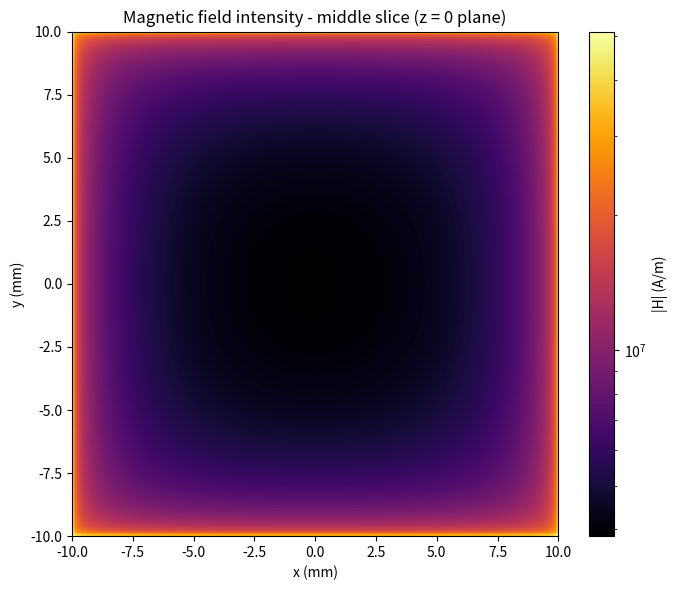

This chart was generated by the following Python code:
"""
=====================================================================
SIMPLE ELECTROMAGNET SIMULATION
=====================================================================
Models an electromagnet built by winding rectangular copper strip
around a rectangular bore, layer by layer.

Assumed winding pattern
------------------------
- The coil axis is z.
- TURNS_PER_LAYER turns are stacked along z, edge to edge, each
  taking up STRIP_WIDTH_MM of axial length.
- NUM_LAYERS layers are stacked radially outward in x/y, each layer
  adding STRIP_THICKNESS_MM to the coil's half-width.
- Every turn circulates in the same direction, so every turn's field
  adds constructively on-axis - exactly like a real coil.

Each turn is treated as a flat rectangular loop (4 straight
segments), i.e. the helix is approximated as a stack of closed
loops centred at their own z. This is a standard, very accurate
approximation once you have more than a handful of turns, and it
keeps the field calculation exact (no curve-discretisation error).

The magnetic field intensity H (in A/m) is found by direct
numerical evaluation of the Biot-Savart law for a finite straight
wire, summed over every segment of every turn, at every point of a
3D grid filling the bore. No external magnetics/FEM library is used
- just numpy for the maths and matplotlib for the plot.
=====================================================================
"""

import numpy as np
import matplotlib.pyplot as plt
from matplotlib.colors import LogNorm

# =====================================================================
# PARAMETERS - edit these to design your electromagnet
# =====================================================================

# ---- Copper strip cross-section ----
STRIP_WIDTH_MM     = 5.0    # strip size along the coil axis (z)     [mm]
STRIP_THICKNESS_MM = 0.1    # strip size in the radial direction     [mm]
INS_THICKNESS_MM = 0.05    # strip size in the radial direction     [mm]

# ---- Winding ----
TURNS_PER_LAYER = 1        # turns stacked along the axis, per layer
NUM_LAYERS      = 22         # layers stacked radially outward
CURRENT_A       = 4500.0       # target current through the strip       [A]

# ---- Volume enclosed by the electromagnet (the bore) ----
BORE_WIDTH_X_MM  = 20.0     # inner free space, x direction          [mm]
BORE_WIDTH_Y_MM  = 20.0     # inner free space, y direction          [mm]
BORE_LENGTH_Z_MM = 5.0    # inner free space, along the coil axis  [mm]

# ---- Material ----
COPPER_RESISTIVITY = 1.68e-8   # copper resistivity at ~20 C        [Ohm*m]

# ---- Simulation grid resolution (points spanning the bore) ----
N_GRID_X = 40
N_GRID_Y = 40
N_GRID_Z = 10
N_SLICE  = 200    # resolution of the smooth xy heatmap (independent of the grid above)

# =====================================================================
# 1. GEOMETRY IN SI UNITS
# =====================================================================

strip_width     = STRIP_WIDTH_MM * 1e-3
strip_thickness = STRIP_THICKNESS_MM * 1e-3
ins_thickness = INS_THICKNESS_MM * 1e-3
bore_x = BORE_WIDTH_X_MM * 1e-3
bore_y = BORE_WIDTH_Y_MM * 1e-3
bore_z = BORE_LENGTH_Z_MM * 1e-3

coil_length_z = TURNS_PER_LAYER * strip_width     # actual axial length of the winding
total_turns   = TURNS_PER_LAYER * NUM_LAYERS

# =====================================================================
# 2. RESISTANCE OF THE COIL
# =====================================================================
# resistance = resistivity * (total wire length) / (cross-section area)

cross_section_area = strip_width * strip_thickness     # m^2

total_length = 0.0
for layer in range(NUM_LAYERS):
    # each layer sits one strip-thickness further out than the last
    width_x = bore_x + (2 * layer + 1) * strip_thickness
    width_y = bore_y + (2 * layer + 1) * strip_thickness
    perimeter = 2 * (width_x + width_y)
    total_length += TURNS_PER_LAYER * perimeter

resistance        = COPPER_RESISTIVITY * total_length / cross_section_area
voltage_needed    = CURRENT_A * resistance
power_dissipated  = CURRENT_A**2 * resistance

print("=" * 60)
print("COIL SUMMARY")
print("=" * 60)
print(f"Total turns          : {total_turns}")
print(f"Coil winding length  : {coil_length_z*1000:.1f} mm  "
      f"(bore length parameter: {BORE_LENGTH_Z_MM:.1f} mm)")
print(f"Total strip length   : {total_length:.2f} m")
print(f"Strip cross-section  : {cross_section_area*1e6:.3f} mm^2")
print(f"Coil resistance      : {resistance:.4f} Ohm  ({resistance*1000:.2f} mOhm)")
print(f"--> at {CURRENT_A:.2f} A this needs {voltage_needed:.3f} V, "
      f"dissipating {power_dissipated:.2f} W")
print("=" * 60)
print()

# =====================================================================
# 3. BUILD THE COIL AS A LIST OF STRAIGHT CURRENT SEGMENTS
# =====================================================================
# Every turn is 4 straight segments forming a rectangle, all turns
# using the same corner order so every turn's field adds up.

def rectangle_corners(half_x, half_y, z):
    return np.array([
        [ half_x, -half_y, z],
        [ half_x,  half_y, z],
        [-half_x,  half_y, z],
        [-half_x, -half_y, z],
    ])

segment_starts = []
segment_ends   = []

for layer in range(NUM_LAYERS):
    width_x = bore_x + (2 * layer + 1) * strip_thickness + (2 * layer) * ins_thickness
    width_y = bore_y + (2 * layer + 1) * strip_thickness + (2 * layer) * ins_thickness
    half_x, half_y = width_x / 2, width_y / 2

    for turn in range(TURNS_PER_LAYER):
        turn_z = -coil_length_z / 2 + strip_width * (turn + 0.5)
        corners = rectangle_corners(half_x, half_y, turn_z)
        for i in range(4):
            segment_starts.append(corners[i])
            segment_ends.append(corners[(i + 1) % 4])

segment_starts = np.array(segment_starts)   # (n_segments, 3)
segment_ends   = np.array(segment_ends)     # (n_segments, 3)

print(f"Coil modeled as {len(segment_starts)} straight current segments "
      f"({total_turns} turns x 4 sides)")
print()

# =====================================================================
# 4. MAGNETIC FIELD INTENSITY - BRUTE FORCE BIOT-SAVART SUMMATION
# =====================================================================
# For a straight segment from p1 to p2 carrying current I, the exact
# field it produces at a point P (the closed-form Biot-Savart
# integral for a finite straight wire) is:
#
#   H(P) = (I / 4*pi) * (Lhat x r1) / d^2 * (cos(a1) - cos(a2))
#
# where Lhat is the unit vector p1->p2, r1 = P - p1, d is the
# perpendicular distance from P to the infinite line through the
# segment, and a1, a2 are the angles between the segment direction
# and the lines from p1 and p2 to P. This already gives the field
# INTENSITY H in A/m directly (H = B/mu0 in air, so mu0 never has to
# appear). No discretisation, no library - this is the exact
# solution for one straight wire, summed here over every segment.

def compute_H_field(points):
    """H field (A/m) at an array of points, shape (...,3) -> (...,3)."""
    H = np.zeros_like(points)
    for p1, p2 in zip(segment_starts, segment_ends):
        L = p2 - p1
        L_hat = L / np.linalg.norm(L)

        r1 = points - p1        # vector from segment start to each point
        r2 = points - p2        # vector from segment end to each point

        cross = np.cross(L_hat, r1)
        d2 = np.maximum(np.sum(cross ** 2, axis=-1), 1e-12)

        r1_len = np.maximum(np.linalg.norm(r1, axis=-1), 1e-12)
        r2_len = np.maximum(np.linalg.norm(r2, axis=-1), 1e-12)
        cos_a1 = np.sum(r1 * L_hat, axis=-1) / r1_len
        cos_a2 = np.sum(r2 * L_hat, axis=-1) / r2_len

        factor = (CURRENT_A / (4 * np.pi)) * (cos_a1 - cos_a2) / d2
        H += factor[..., None] * cross
    return H

x = np.linspace(-bore_x / 2, bore_x / 2, N_GRID_X)
y = np.linspace(-bore_y / 2, bore_y / 2, N_GRID_Y)
z = np.linspace(-bore_z / 2, bore_z / 2, N_GRID_Z)
X, Y, Z = np.meshgrid(x, y, z, indexing='ij')
grid = np.stack([X, Y, Z], axis=-1)          # (Nx, Ny, Nz, 3)

H_field = compute_H_field(grid)
H_magnitude = np.linalg.norm(H_field, axis=-1)   # (Nx, Ny, Nz), A/m

# =====================================================================
# 5. RESULTS
# =====================================================================

print("=" * 60)
print("MAGNETIC FIELD INTENSITY IN THE BORE VOLUME")
print("=" * 60)
print(f"Average |H|  : {H_magnitude.mean():.3f} A/m")
print(f"Min |H|      : {H_magnitude.min():.3f} A/m")
print(f"Max |H|      : {H_magnitude.max():.3f} A/m")
print("=" * 60)
print("(Note: each turn is modeled as an infinitely thin filament, so")
print(" values right next to the windings can look artificially high -")
print(" this matters less as you move away from the coil surface.)")
print()

# ---- smooth heatmap: xy plane through the bore centre (z = 0) ----
# Its own fine linspace grid, independent of N_GRID_X/Y/Z above, so
# the image isn't limited by the (coarser) grid used for the average.
x_slice = np.linspace(-bore_x / 2, bore_x / 2, N_SLICE)
y_slice = np.linspace(-bore_y / 2, bore_y / 2, N_SLICE)
Xs, Ys = np.meshgrid(x_slice, y_slice, indexing='ij')
slice_points = np.stack([Xs, Ys, np.zeros_like(Xs)], axis=-1)   # z = 0

H_slice_magnitude = np.linalg.norm(compute_H_field(slice_points), axis=-1)  # A/m

plt.figure(figsize=(7, 6))
extent = [x_slice.min() * 1000, x_slice.max() * 1000,
          y_slice.min() * 1000, y_slice.max() * 1000]
im = plt.imshow(H_slice_magnitude.T, extent=extent, origin='lower',
                 aspect='auto', cmap='inferno', norm=LogNorm())
plt.colorbar(im, label='|H| (A/m)')
plt.xlabel('x (mm)')
plt.ylabel('y (mm)')
plt.title('Magnetic field intensity - middle slice (z = 0 plane)')
plt.tight_layout()
plt.savefig('electromagnet_field.png', dpi=150)
plt.show()
